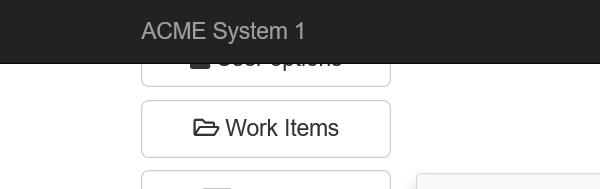
Task: Robotic Enterprise Framework
Workflow: System1_NavigateTo_MonthlyReport

Step 1: Attach Browser 'iexplore.exe ACME' in window 'ACME System 1 - Dashboard'
